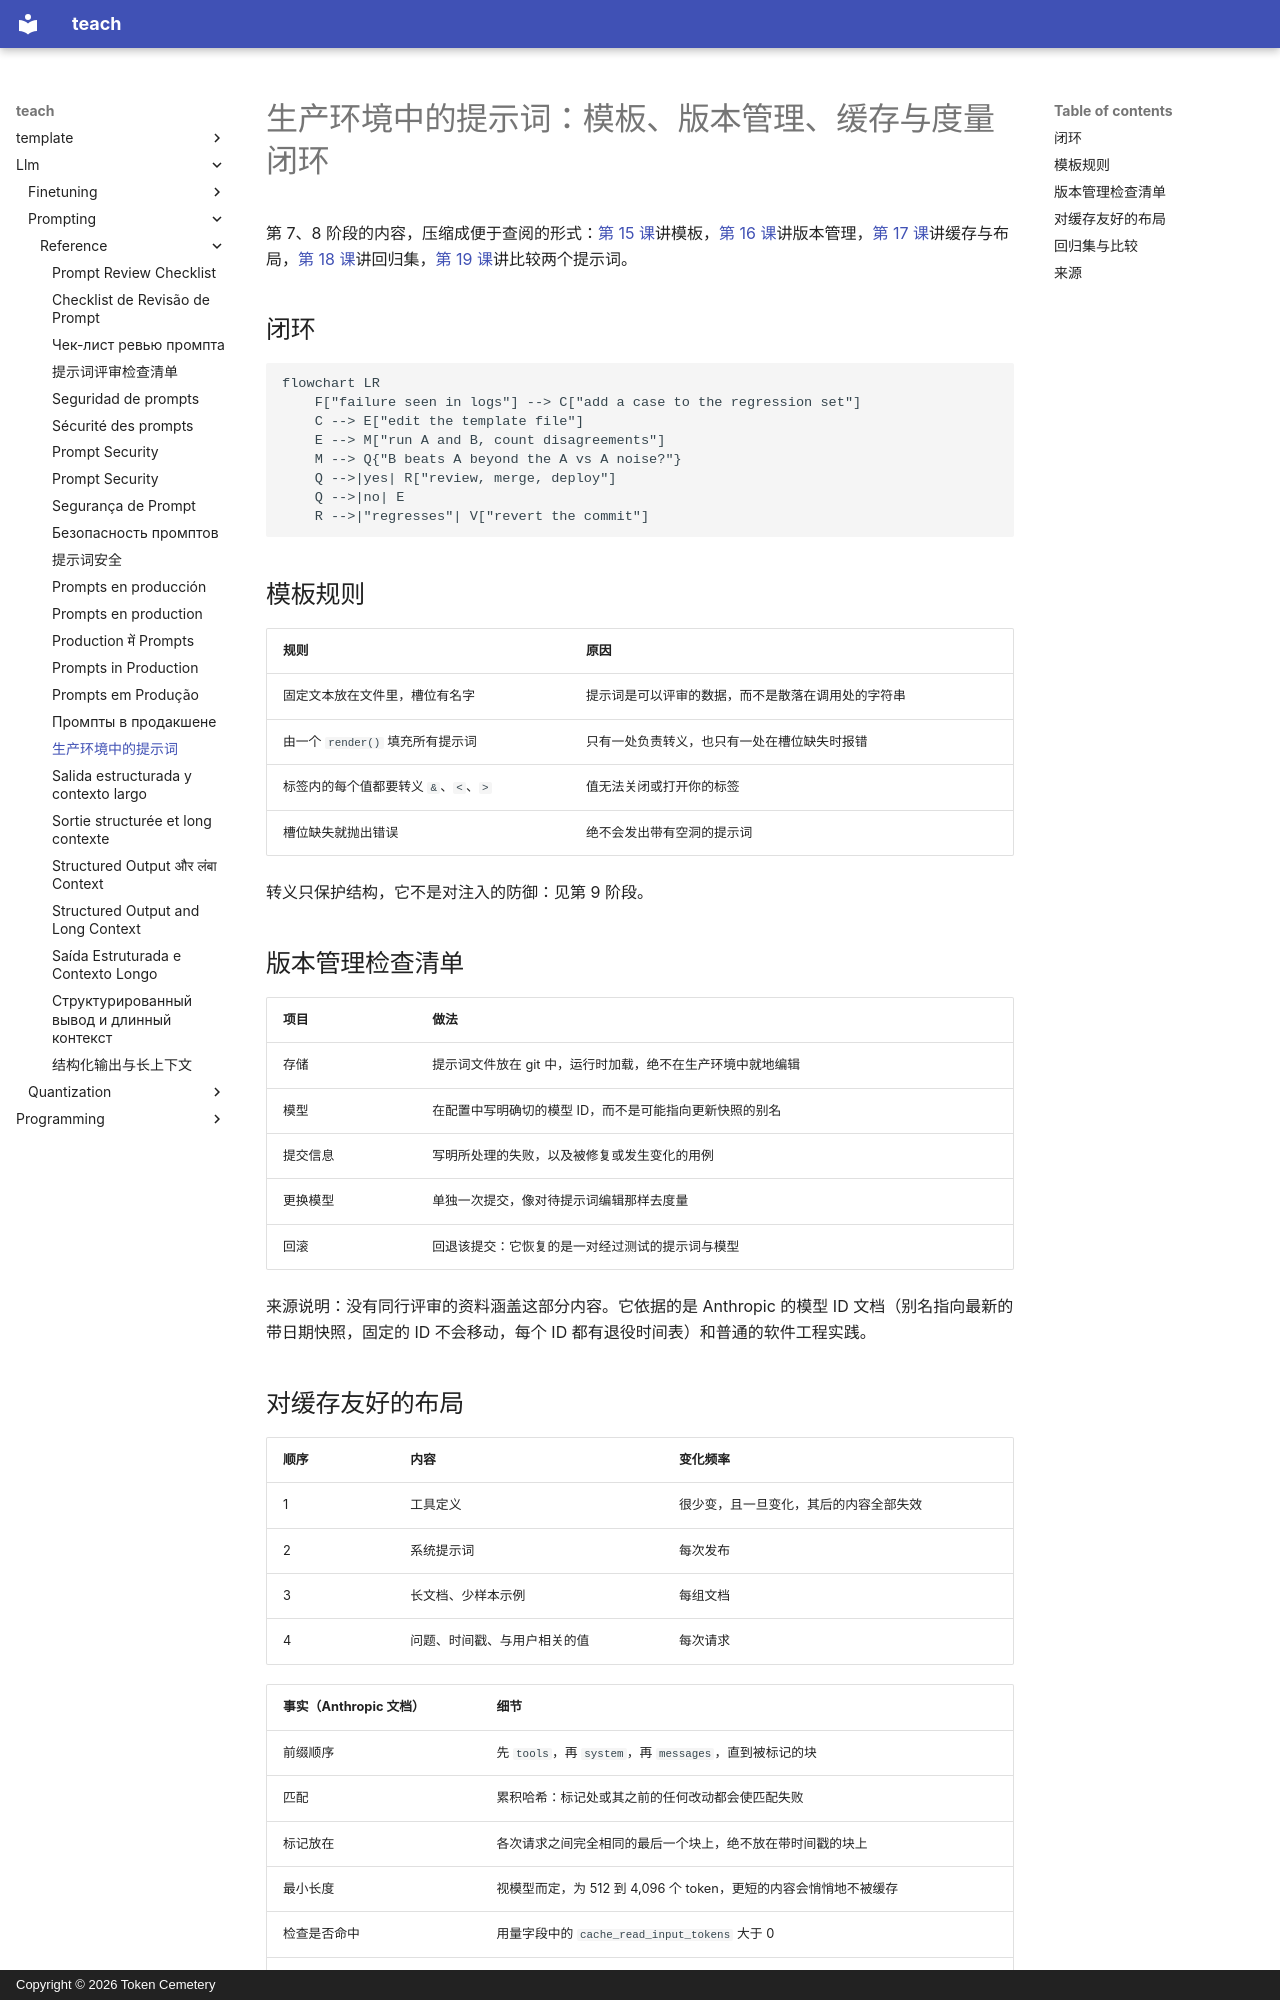

repository: TokenCemetery/teach · page: llm/prompting/reference/prompts-in-production.zh/index.html · generator: mkdocs · copyright: Copyright © 2026 Token Cemetery

---
title: 生产环境中的提示词
description: "存放在代码库中的提示词的模板、版本管理、对缓存友好的布局和度量闭环"
type: reference
---

# 生产环境中的提示词：模板、版本管理、缓存与度量闭环

第 7、8 阶段的内容，压缩成便于查阅的形式：[第 15 课](../lessons/0015-prompt-templates.md)讲模板，[第 16 课](../lessons/0016-versioning-prompts.md)讲版本管理，[第 17 课](../lessons/0017-prompt-caching-and-layout.md)讲缓存与布局，[第 18 课](../lessons/0018-a-regression-set-for-a-prompt.md)讲回归集，[第 19 课](../lessons/0019-comparing-two-prompts.md)讲比较两个提示词。

## 闭环

```mermaid
flowchart LR
    F["failure seen in logs"] --> C["add a case to the regression set"]
    C --> E["edit the template file"]
    E --> M["run A and B, count disagreements"]
    M --> Q{"B beats A beyond the A vs A noise?"}
    Q -->|yes| R["review, merge, deploy"]
    Q -->|no| E
    R -->|"regresses"| V["revert the commit"]
```

## 模板规则

| 规则 | 原因 |
|---|---|
| 固定文本放在文件里，槽位有名字 | 提示词是可以评审的数据，而不是散落在调用处的字符串 |
| 由一个 `render()` 填充所有提示词 | 只有一处负责转义，也只有一处在槽位缺失时报错 |
| 标签内的每个值都要转义 `&`、`<`、`>` | 值无法关闭或打开你的标签 |
| 槽位缺失就抛出错误 | 绝不会发出带有空洞的提示词 |

转义只保护结构，它不是对注入的防御：见第 9 阶段。

## 版本管理检查清单

| 项目 | 做法 |
|---|---|
| 存储 | 提示词文件放在 git 中，运行时加载，绝不在生产环境中就地编辑 |
| 模型 | 在配置中写明确切的模型 ID，而不是可能指向更新快照的别名 |
| 提交信息 | 写明所处理的失败，以及被修复或发生变化的用例 |
| 更换模型 | 单独一次提交，像对待提示词编辑那样去度量 |
| 回滚 | 回退该提交：它恢复的是一对经过测试的提示词与模型 |

来源说明：没有同行评审的资料涵盖这部分内容。它依据的是 Anthropic 的模型 ID 文档（别名指向最新的带日期快照，固定的 ID 不会移动，每个 ID 都有退役时间表）和普通的软件工程实践。

## 对缓存友好的布局

| 顺序 | 内容 | 变化频率 |
|---|---|---|
| 1 | 工具定义 | 很少变，且一旦变化，其后的内容全部失效 |
| 2 | 系统提示词 | 每次发布 |
| 3 | 长文档、少样本示例 | 每组文档 |
| 4 | 问题、时间戳、与用户相关的值 | 每次请求 |

| 事实（Anthropic 文档） | 细节 |
|---|---|
| 前缀顺序 | 先 `tools`，再 `system`，再 `messages`，直到被标记的块 |
| 匹配 | 累积哈希：标记处或其之前的任何改动都会使匹配失败 |
| 标记放在 | 各次请求之间完全相同的最后一个块上，绝不放在带时间戳的块上 |
| 最小长度 | 视模型而定，为 512 到 4,096 个 token，更短的内容会悄悄地不被缓存 |
| 检查是否命中 | 用量字段中的 `cache_read_input_tokens` 大于 0 |
| 有效期 | 默认 5 分钟，每次读取都会刷新，也可以额外付费换成 1 小时 |
| 并发的首次调用 | 只有第一个响应开始之后，缓存条目才存在 |

关于智能体和并发的情形，见[智能体系列第 34 课：提示词缓存与并发](../../agents/lessons/0034-prompt-caching-and-concurrency.md)。
